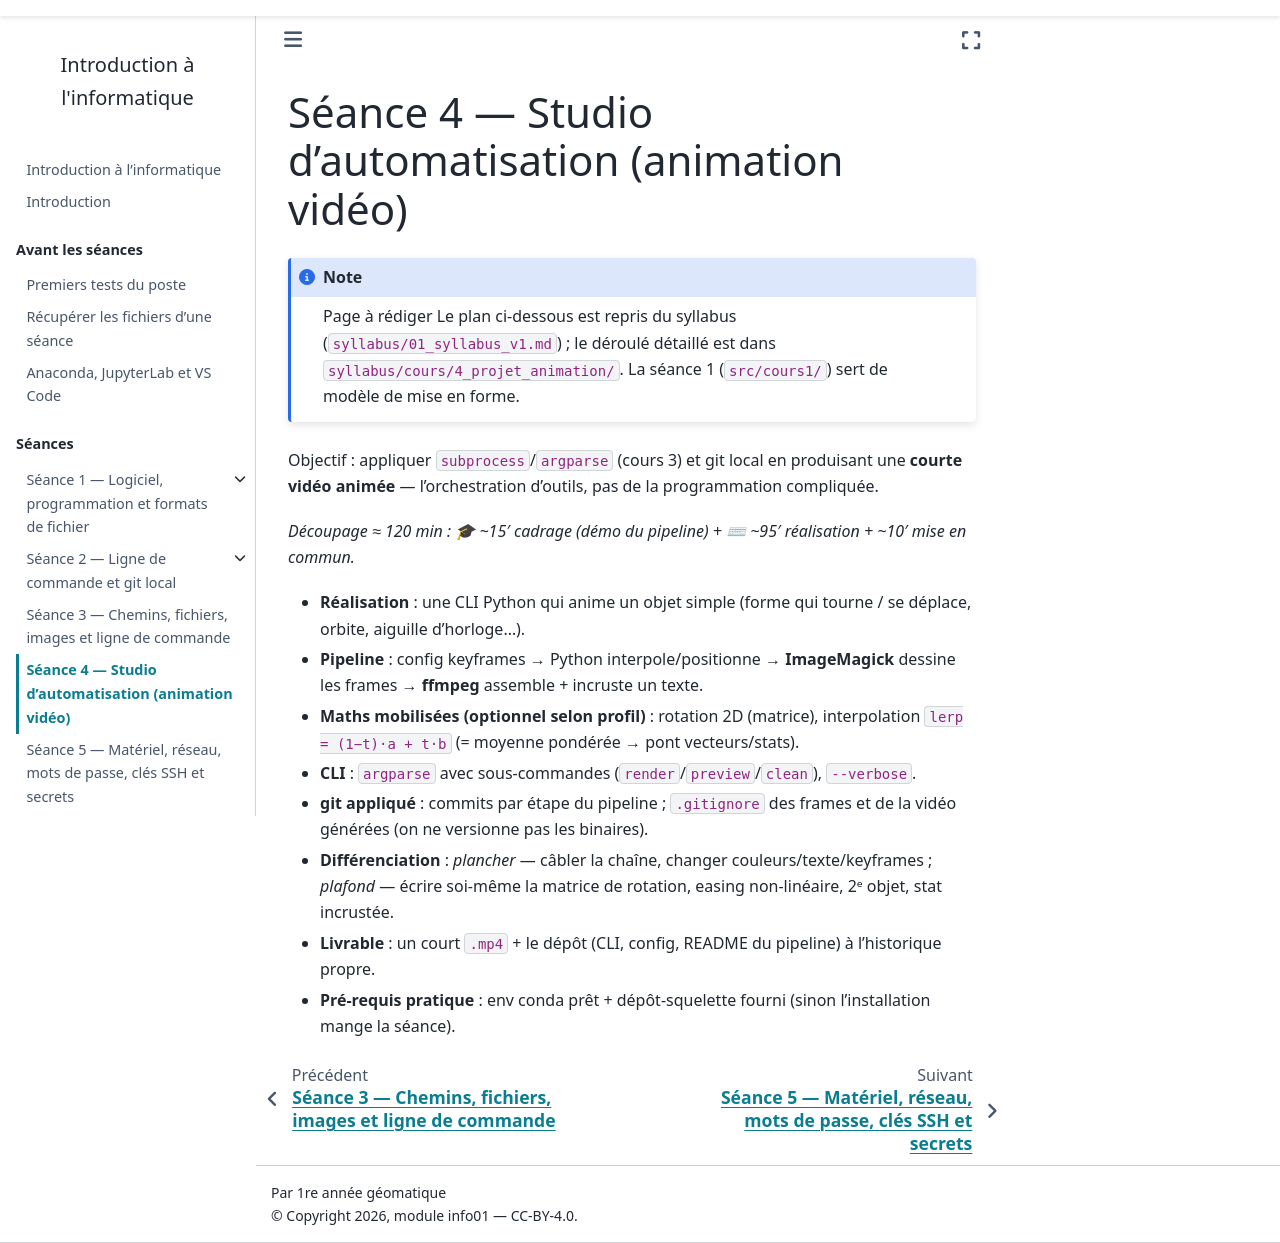

repository: ndavid/ecue-info-01 · page: cours4/index.html · generator: sphinx

---
title: "Séance 4 — Studio d'automatisation (animation vidéo)"
---

:::{note} Page à rédiger
Le plan ci-dessous est repris du syllabus (`syllabus/01_syllabus_v1.md`) ; le
déroulé détaillé est dans `syllabus/cours/4_projet_animation/`.
La séance 1 (`src/cours1/`) sert de modèle de mise en forme.
:::

Objectif : appliquer `subprocess`/`argparse` (cours 3) et git local en produisant une **courte vidéo animée** — l'orchestration d'outils, pas de la programmation compliquée.

*Découpage ≈ 120 min : 🎓 ~15′ cadrage (démo du pipeline) + ⌨ ~95′ réalisation + ~10′ mise en commun.*

- **Réalisation** : une CLI Python qui anime un objet simple (forme qui tourne / se déplace, orbite, aiguille d'horloge…).
- **Pipeline** : config keyframes → Python interpole/positionne → **ImageMagick** dessine les frames → **ffmpeg** assemble + incruste un texte.
- **Maths mobilisées (optionnel selon profil)** : rotation 2D (matrice), interpolation `lerp = (1−t)·a + t·b` (= moyenne pondérée → pont vecteurs/stats).
- **CLI** : `argparse` avec sous-commandes (`render`/`preview`/`clean`), `--verbose`.
- **git appliqué** : commits par étape du pipeline ; `.gitignore` des frames et de la vidéo générées (on ne versionne pas les binaires).
- **Différenciation** : *plancher* — câbler la chaîne, changer couleurs/texte/keyframes ; *plafond* — écrire soi-même la matrice de rotation, easing non-linéaire, 2ᵉ objet, stat incrustée.
- **Livrable** : un court `.mp4` + le dépôt (CLI, config, README du pipeline) à l'historique propre.
- **Pré-requis pratique** : env conda prêt + dépôt-squelette fourni (sinon l'installation mange la séance).
